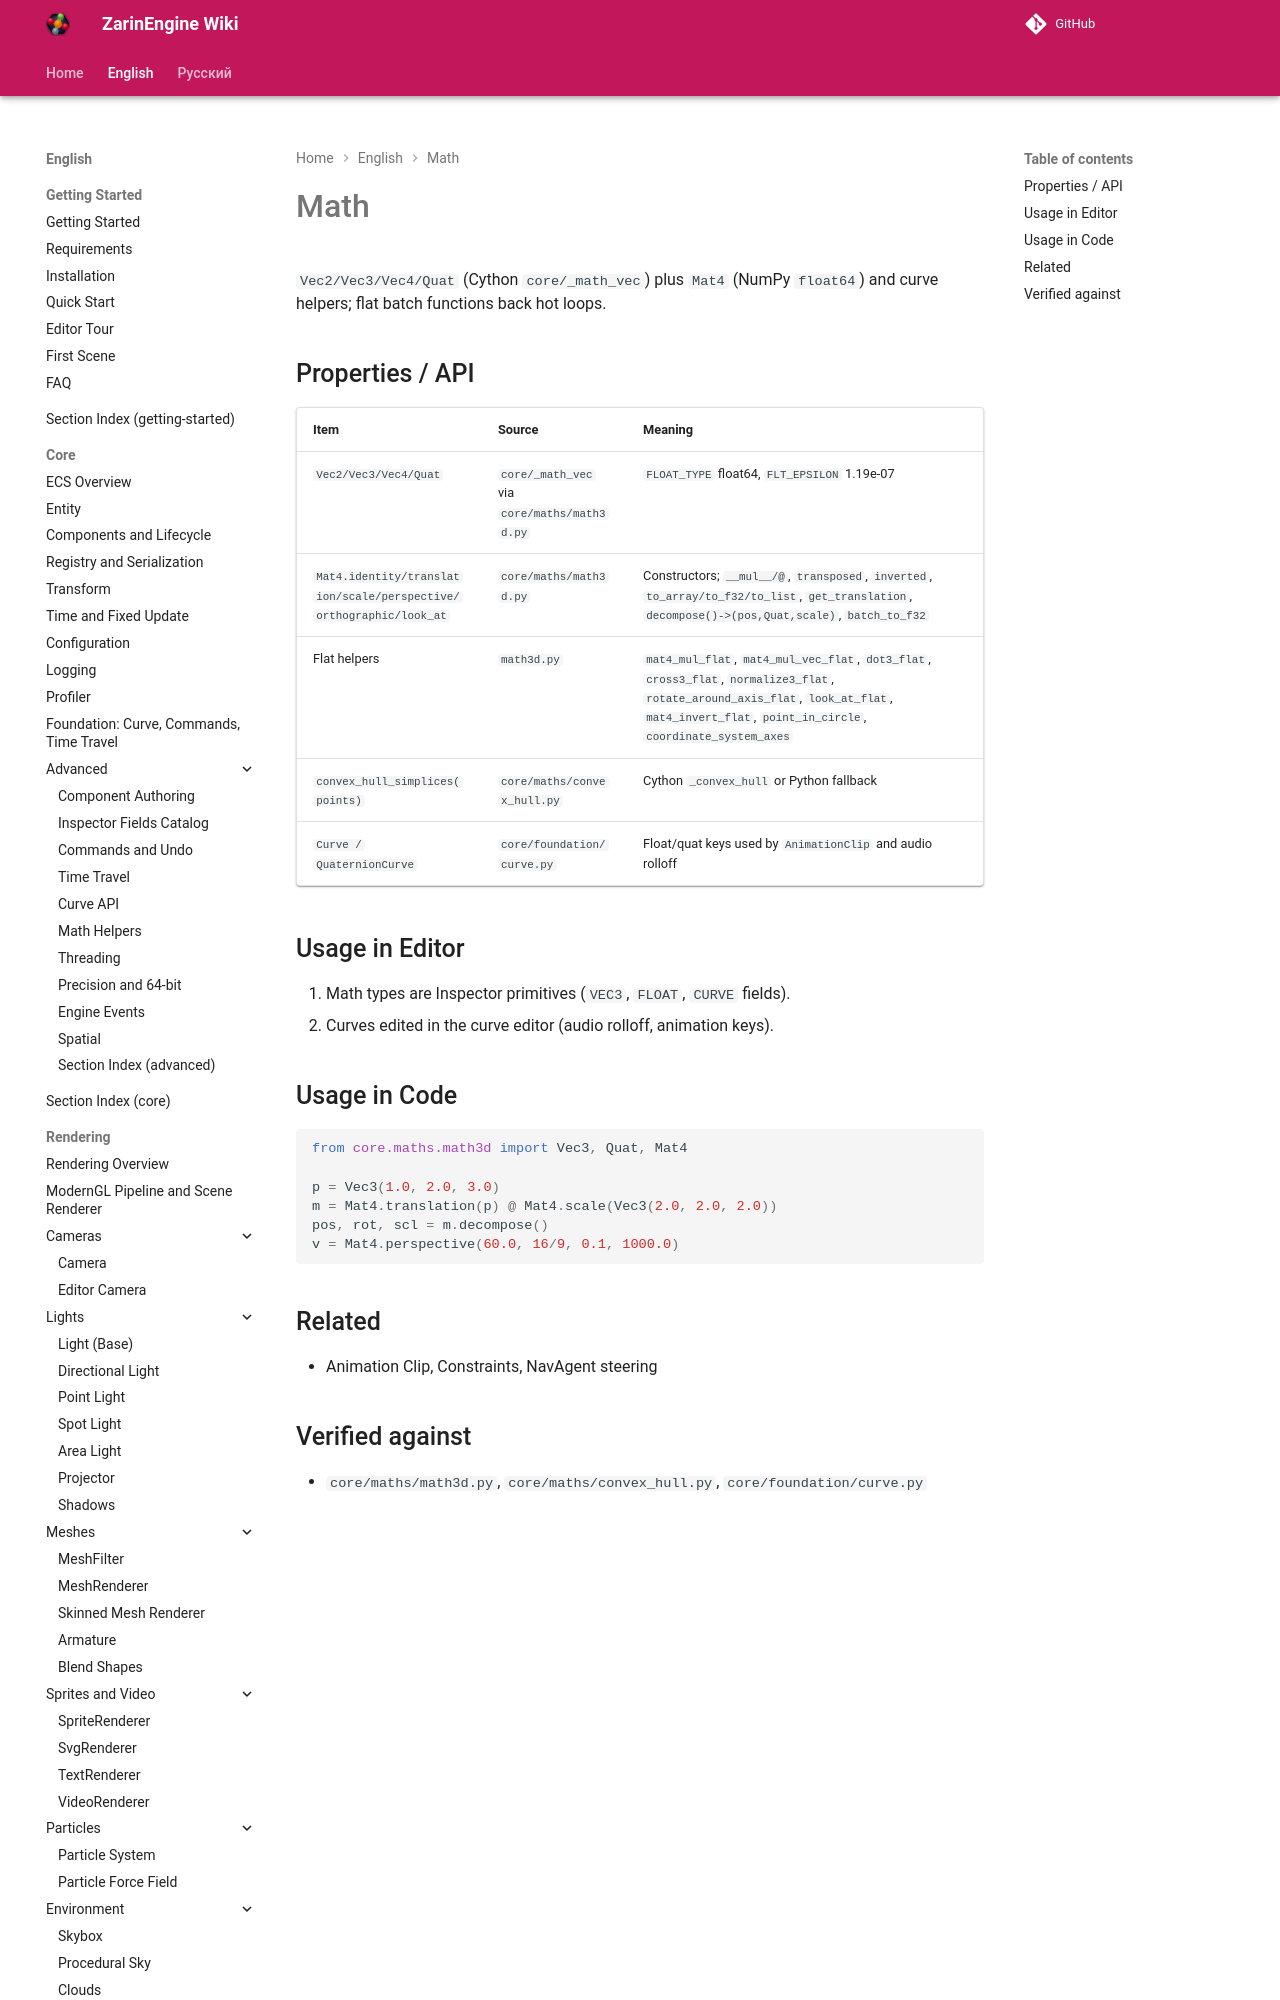

repository: EgorKonstrukt/ZarinEngineWiki · page: en/math/overview/index.html · generator: mkdocs

# Math

`Vec2/Vec3/Vec4/Quat` (Cython `core/_math_vec`) plus `Mat4` (NumPy `float64`) and curve helpers; flat batch functions back hot loops.

## Properties / API

| Item | Source | Meaning |
|---|---|---|
| `Vec2/Vec3/Vec4/Quat` | `core/_math_vec` via `core/maths/math3d.py` | `FLOAT_TYPE` float64, `FLT_EPSILON` 1
